Run: headless pygame with SDL's dummy video driver; simulated clock (each Clock.tick advances the game by its frame time, no real sleeping); random seed 0; keys injected as events and as key.get_pressed() state; mouse plan: one left click at the window centre at the start of phase 2, then a move to the lower-right quarter at the start of phase 3.
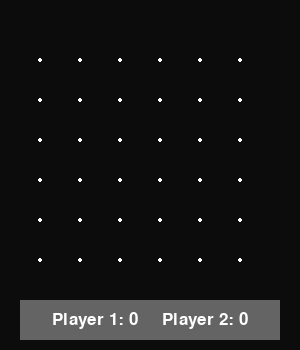
Frame 1 of 4 · flips 1–60 · no input
Frame 2 of 4 · flips 61–180 · clicked the window centre · tapped SPACE, RETURN · held RIGHT (→), D · screen unchanged from frame 1, image omitted
Frame 3 of 4 · flips 181–300 · moved the mouse to the lower-right quarter · held DOWN (↓), S · screen unchanged from frame 2, image omitted
Frame 4 of 4 · flips 301–420 · held LEFT (←), A, UP (↑), W · screen unchanged from frame 3, image omitted

The pygame program that drew these frames:

import pygame

# Constants defining various properties of the game window and cells
SCREEN_SIZE = SCREEN_WIDTH, SCREEN_HEIGHT = 300, 350  # Increased height to accommodate buttons
CELL_SIZE = 40
PADDING = 20
ROWS = COLS = (SCREEN_WIDTH - 4 * PADDING) // CELL_SIZE

# Initialize pygame
pygame.init()
win = pygame.display.set_mode(SCREEN_SIZE)
pygame.display.set_caption("Dot and Line")
font = pygame.font.SysFont('cursive', 25)

WHITE = (255, 255, 255)
RED = (252, 91, 122)
BLUE = (78, 193, 246)
BLACK = (12, 12, 12)
GREEN = (0, 255, 0)

# Define button dimensions and colors
BUTTON_WIDTH = 150
BUTTON_HEIGHT = 40
BUTTON_PADDING = 10
BUTTON_COLOR = (100, 100, 100)
BUTTON_TEXT_COLOR = WHITE

# Define the Cell class to represent each cell in the grid
class Cell:
    def __init__(self, row, col):
        self.row = row
        self.col = col
        self.index = self.row * ROWS + self.col
        self.rect = pygame.Rect((self.col * CELL_SIZE + 2 * PADDING,
                                 self.row * CELL_SIZE + 3 * PADDING,
                                 CELL_SIZE, CELL_SIZE))
        self.edges = [
            [(self.rect.left, self.rect.top), (self.rect.right, self.rect.top)],
            [(self.rect.right, self.rect.top), (self.rect.right, self.rect.bottom)],
            [(self.rect.right, self.rect.bottom), (self.rect.left, self.rect.bottom)],
            [(self.rect.left, self.rect.bottom), (self.rect.left, self.rect.top)]
        ]
        self.sides = [False, False, False, False]
        self.winner = None

    def check_win(self, winner):
        if not self.winner:
            if self.sides == [True] * 4:
                self.winner = winner
                return 1
        return 0

    def update(self, surface):
        if self.winner:
            pygame.draw.rect(surface, GREEN if self.winner == 'X' else RED, self.rect)
        for index, side in enumerate(self.sides):
            if side:
                pygame.draw.line(surface, WHITE, self.edges[index][0], self.edges[index][1], 2)

def draw_game():
    win.fill(BLACK)
    for r in range(ROWS + 1):
        for c in range(COLS + 1):
            pygame.draw.circle(win, WHITE, (c * CELL_SIZE + 2 * PADDING, r * CELL_SIZE + 3 * PADDING), 2)
    for cell in cells:
        cell.update(win)

def draw_buttons(p1_score, p2_score):
    p1_button_rect = pygame.Rect(PADDING, SCREEN_HEIGHT - BUTTON_HEIGHT - BUTTON_PADDING, BUTTON_WIDTH, BUTTON_HEIGHT)
    p2_button_rect = pygame.Rect(SCREEN_WIDTH - BUTTON_WIDTH - PADDING, SCREEN_HEIGHT - BUTTON_HEIGHT - BUTTON_PADDING, BUTTON_WIDTH, BUTTON_HEIGHT)

    pygame.draw.rect(win, BUTTON_COLOR, p1_button_rect)
    pygame.draw.rect(win, BUTTON_COLOR, p2_button_rect)

    p1_text = font.render(f'Player 1: {p1_score}', True, BUTTON_TEXT_COLOR)
    p2_text = font.render(f'Player 2: {p2_score}', True, BUTTON_TEXT_COLOR)

    win.blit(p1_text, (p1_button_rect.centerx - p1_text.get_width() // 2, p1_button_rect.centery - p1_text.get_height() // 2))
    win.blit(p2_text, (p2_button_rect.centerx - p2_text.get_width() // 2, p2_button_rect.centery - p2_text.get_height() // 2))

# Initialize game variables
cells = []
game_over = False
turn = 0
players = ['X', 'O']
player = players[turn]
next_turn = False
fill_count = 0
p1_score = 0
p2_score = 0
ccell = None
up = right = bottom = left = False

# Create the game grid
for r in range(ROWS):
    for c in range(COLS):
        cell = Cell(r, c)
        cells.append(cell)

# Main game loop
running = True
while running:
    for event in pygame.event.get():
        if event.type == pygame.QUIT:
            running = False
        elif event.type == pygame.MOUSEBUTTONDOWN and not game_over:
            x, y = event.pos
            for cell in cells:
                if cell.rect.collidepoint(x, y):
                    for i, edge in enumerate(cell.edges):
                        if not cell.sides[i] and pygame.Rect(edge[0], (edge[1][0] - edge[0][0], edge[1][1] - edge[0][1])).inflate(5, 5).collidepoint(x, y):
                            cell.sides[i] = True
                            if cell.check_win(player):
                                if player == 'X':
                                    p1_score += 1
                                else:
                                    p2_score += 1
                            else:
                                turn = (turn + 1) % 2
                                player = players[turn]
                            break

    draw_game()
    draw_buttons(p1_score, p2_score)
    pygame.display.update()

pygame.quit()
